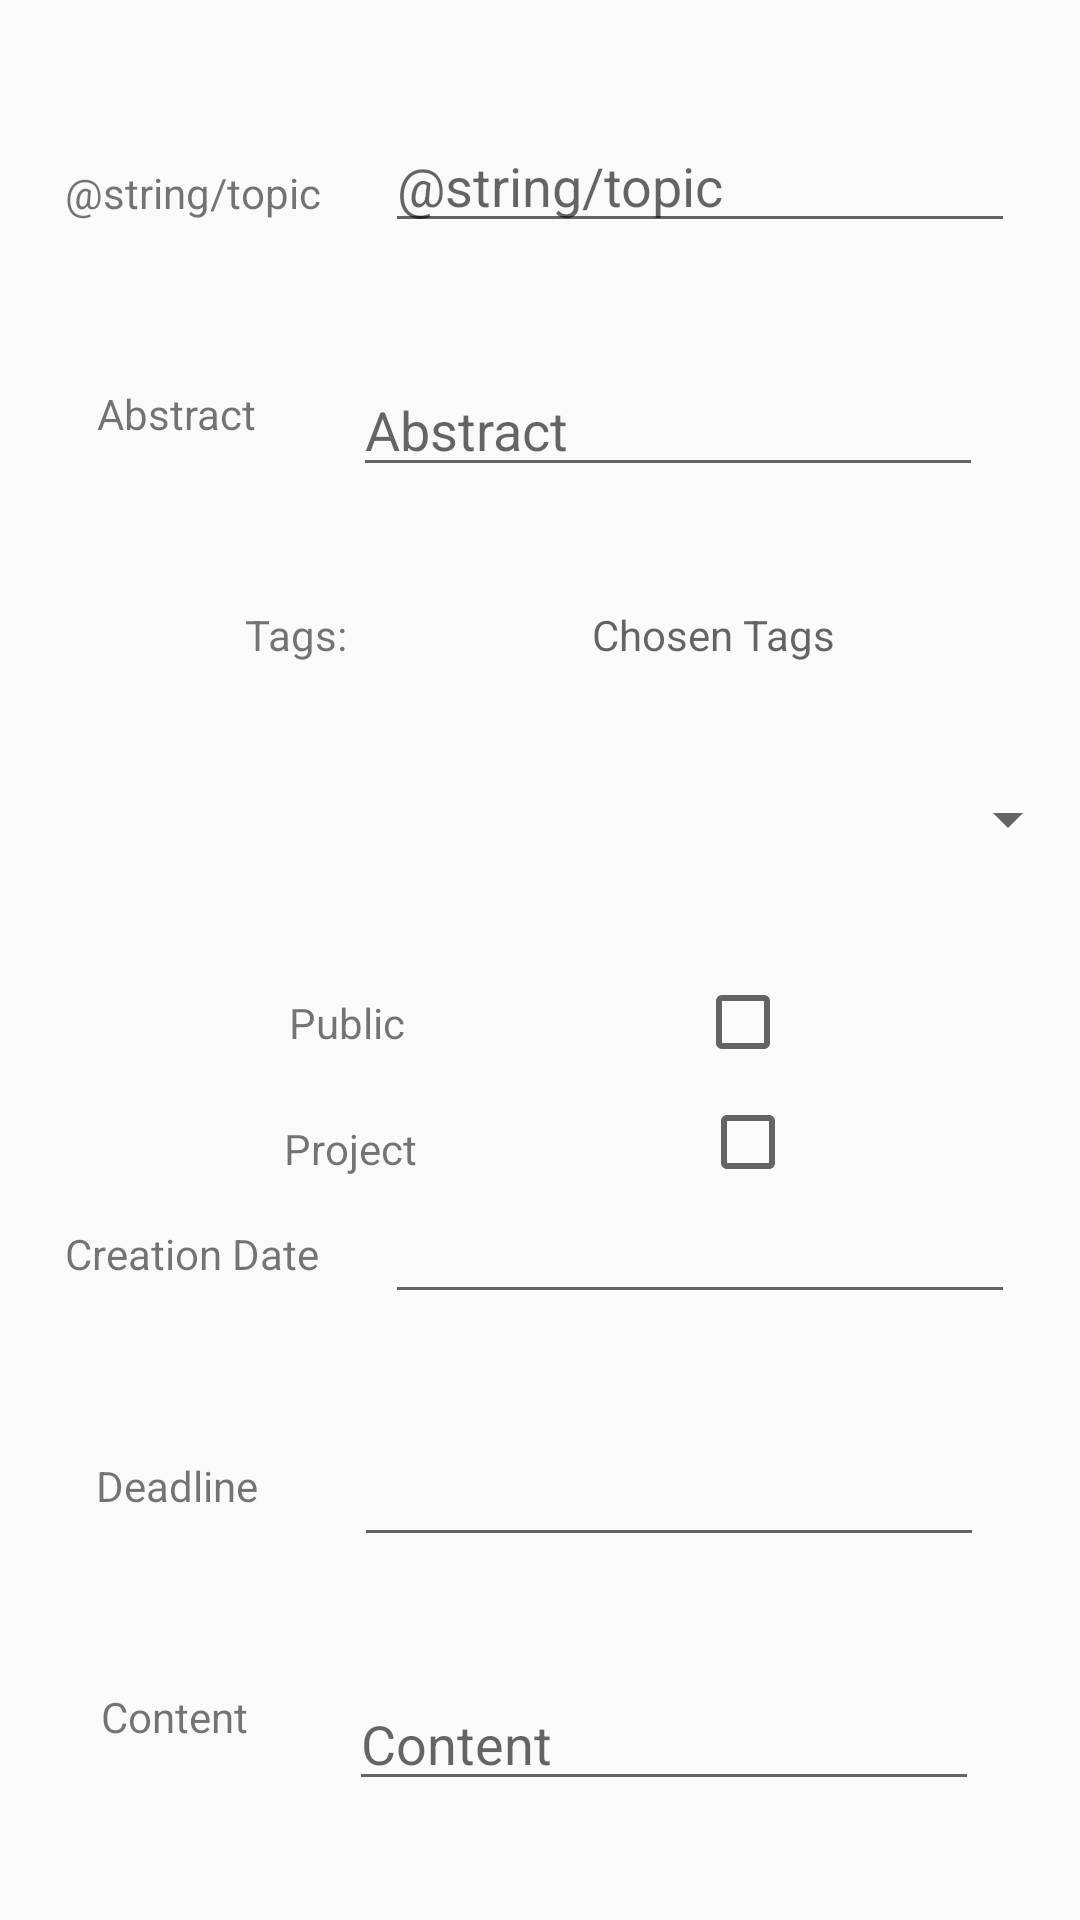

Here is an Android app screen rendered from its layout file. Give the layout XML and the strings, colors and styles it references.
<!-- AndroidManifest.xml: application theme AppStyle -->
<!-- res/layout/fragment_publication_common_entry.xml -->
<?xml version="1.0" encoding="utf-8"?>
<androidx.constraintlayout.widget.ConstraintLayout xmlns:android="http://schemas.android.com/apk/res/android"
    xmlns:app="http://schemas.android.com/apk/res-auto"
    xmlns:tools="http://schemas.android.com/tools"
    android:layout_width="match_parent"
    android:layout_height="match_parent"
    tools:context=".PublicationCommonEntryFragment">

    <EditText
        android:id="@+id/etTopic"
        android:layout_width="wrap_content"
        android:layout_height="wrap_content"
        android:ems="10"
        android:hint="@string/topic"
        android:inputType="text"
        app:layout_constraintBottom_toTopOf="@+id/etAbstract"
        app:layout_constraintEnd_toEndOf="parent"
        app:layout_constraintHorizontal_bias="0.5"
        app:layout_constraintStart_toEndOf="@+id/tvTopic"
        app:layout_constraintTop_toTopOf="parent" />

    <TextView
        android:id="@+id/tvTopic"
        android:layout_width="wrap_content"
        android:layout_height="wrap_content"
        android:text="@string/topic"
        app:layout_constraintBottom_toTopOf="@+id/tvAbstract"
        app:layout_constraintEnd_toStartOf="@+id/etTopic"
        app:layout_constraintHorizontal_bias="0.5"
        app:layout_constraintStart_toStartOf="parent"
        app:layout_constraintTop_toTopOf="parent" />

    <EditText
        android:id="@+id/etAbstract"
        android:layout_width="wrap_content"
        android:layout_height="wrap_content"
        android:ems="10"
        android:hint="@string/_abstract"
        android:inputType="text"
        app:layout_constraintBottom_toTopOf="@+id/tvAddedResearchTags"
        app:layout_constraintEnd_toEndOf="parent"
        app:layout_constraintHorizontal_bias="0.5"
        app:layout_constraintStart_toEndOf="@+id/tvAbstract"
        app:layout_constraintTop_toBottomOf="@+id/etTopic" />

    <TextView
        android:id="@+id/tvAbstract"
        android:layout_width="wrap_content"
        android:layout_height="wrap_content"
        android:text="@string/_abstract"
        app:layout_constraintBottom_toTopOf="@+id/tvTags"
        app:layout_constraintEnd_toStartOf="@+id/etAbstract"
        app:layout_constraintHorizontal_bias="0.5"
        app:layout_constraintStart_toStartOf="parent"
        app:layout_constraintTop_toBottomOf="@+id/tvTopic" />

    <Spinner
        android:id="@+id/sAddResearchTag"
        android:layout_width="match_parent"
        android:layout_height="wrap_content"
        app:layout_constraintBottom_toTopOf="@+id/cbIsPublic"
        app:layout_constraintEnd_toEndOf="parent"
        app:layout_constraintHorizontal_bias="0.5"
        app:layout_constraintStart_toStartOf="parent"
        app:layout_constraintTop_toBottomOf="@+id/tvAddedResearchTags" />

    <TextView
        android:id="@+id/tvTags"
        android:layout_width="wrap_content"
        android:layout_height="wrap_content"
        android:text="@string/tags"
        app:layout_constraintBottom_toBottomOf="@+id/tvAddedResearchTags"
        app:layout_constraintEnd_toStartOf="@+id/tvAddedResearchTags"
        app:layout_constraintHorizontal_bias="0.5"
        app:layout_constraintStart_toStartOf="parent"
        app:layout_constraintTop_toTopOf="@+id/tvAddedResearchTags"
        app:layout_constraintVertical_bias="0.0" />

    <TextView
        android:id="@+id/tvAddedResearchTags"
        android:layout_width="wrap_content"
        android:layout_height="wrap_content"
        android:hint="Chosen Tags"
        android:maxWidth="200dp"
        android:text=""
        app:layout_constraintBottom_toTopOf="@+id/sAddResearchTag"
        app:layout_constraintEnd_toEndOf="parent"
        app:layout_constraintHorizontal_bias="0.5"
        app:layout_constraintStart_toEndOf="@+id/tvTags"
        app:layout_constraintTop_toBottomOf="@+id/etAbstract" />

    <EditText
        android:id="@+id/etContent"
        android:layout_width="wrap_content"
        android:layout_height="wrap_content"
        android:ems="10"
        android:hint="@string/content"
        android:inputType="text"
        android:maxEms="10"
        app:layout_constraintBottom_toBottomOf="parent"
        app:layout_constraintEnd_toEndOf="parent"
        app:layout_constraintHorizontal_bias="0.5"
        app:layout_constraintStart_toEndOf="@+id/tvContent"
        app:layout_constraintTop_toBottomOf="@+id/etdDeadline" />

    <TextView
        android:id="@+id/tvIsPublic"
        android:layout_width="wrap_content"
        android:layout_height="wrap_content"
        android:text="@string/isPublic"
        app:layout_constraintBottom_toBottomOf="@+id/cbIsPublic"
        app:layout_constraintEnd_toStartOf="@+id/cbIsPublic"
        app:layout_constraintHorizontal_bias="0.5"
        app:layout_constraintStart_toStartOf="parent"
        app:layout_constraintTop_toTopOf="@+id/cbIsPublic" />

    <CheckBox
        android:id="@+id/cbIsPublic"
        android:layout_width="wrap_content"
        android:layout_height="wrap_content"
        android:text=""
        app:layout_constraintBottom_toTopOf="@+id/etdCreationDate"
        app:layout_constraintEnd_toEndOf="parent"
        app:layout_constraintHorizontal_bias="0.5"
        app:layout_constraintStart_toEndOf="@+id/tvIsPublic"
        app:layout_constraintTop_toBottomOf="@+id/sAddResearchTag" />

    <TextView
        android:id="@+id/tvDeadline"
        android:layout_width="wrap_content"
        android:layout_height="wrap_content"
        android:text="@string/deadline"
        app:layout_constraintBottom_toTopOf="@+id/tvContent"
        app:layout_constraintEnd_toStartOf="@+id/etdDeadline"
        app:layout_constraintHorizontal_bias="0.5"
        app:layout_constraintStart_toStartOf="parent"
        app:layout_constraintTop_toBottomOf="@+id/tvCreationDate" />

    <TextView
        android:id="@+id/tvCreationDate"
        android:layout_width="wrap_content"
        android:layout_height="wrap_content"
        android:text="@string/creation_date"
        app:layout_constraintBottom_toTopOf="@+id/tvDeadline"
        app:layout_constraintEnd_toStartOf="@+id/etdCreationDate"
        app:layout_constraintHorizontal_bias="0.5"
        app:layout_constraintStart_toStartOf="parent"
        app:layout_constraintTop_toBottomOf="@+id/tvIsPublic" />

    <EditText
        android:id="@+id/etdCreationDate"
        android:layout_width="wrap_content"
        android:layout_height="wrap_content"
        android:ems="10"
        android:inputType="date"
        app:layout_constraintBottom_toTopOf="@+id/etdDeadline"
        app:layout_constraintEnd_toEndOf="parent"
        app:layout_constraintHorizontal_bias="0.5"
        app:layout_constraintStart_toEndOf="@+id/tvCreationDate"
        app:layout_constraintTop_toBottomOf="@+id/cbIsPublic" />

    <EditText
        android:id="@+id/etdDeadline"
        android:layout_width="wrap_content"
        android:layout_height="wrap_content"
        android:ems="10"
        android:inputType="date"
        app:layout_constraintBottom_toTopOf="@+id/etContent"
        app:layout_constraintEnd_toEndOf="parent"
        app:layout_constraintHorizontal_bias="0.5"
        app:layout_constraintStart_toEndOf="@+id/tvDeadline"
        app:layout_constraintTop_toBottomOf="@+id/etdCreationDate" />

    <TextView
        android:id="@+id/tvContent"
        android:layout_width="wrap_content"
        android:layout_height="wrap_content"
        android:text="@string/content"
        app:layout_constraintBottom_toBottomOf="parent"
        app:layout_constraintEnd_toStartOf="@+id/etContent"
        app:layout_constraintHorizontal_bias="0.5"
        app:layout_constraintStart_toStartOf="parent"
        app:layout_constraintTop_toBottomOf="@+id/tvDeadline" />

    <TextView
        android:id="@+id/tvPaperProject"
        android:layout_width="wrap_content"
        android:layout_height="wrap_content"
        android:layout_marginTop="7dp"
        android:text="@string/project"
        app:layout_constraintBottom_toTopOf="@+id/tvCreationDate"
        app:layout_constraintEnd_toStartOf="@+id/cbIfProject"
        app:layout_constraintHorizontal_bias="0.5"
        app:layout_constraintStart_toStartOf="parent"
        app:layout_constraintTop_toBottomOf="@+id/tvIsPublic" />

    <CheckBox
        android:id="@+id/cbIfProject"
        android:layout_width="wrap_content"
        android:layout_height="wrap_content"
        android:text=""
        app:layout_constraintBottom_toTopOf="@+id/etdCreationDate"
        app:layout_constraintEnd_toEndOf="parent"
        app:layout_constraintHorizontal_bias="0.5"
        app:layout_constraintStart_toEndOf="@+id/tvPaperProject"
        app:layout_constraintTop_toBottomOf="@+id/cbIsPublic"
        app:layout_constraintVertical_bias="1.0" />


</androidx.constraintlayout.widget.ConstraintLayout>
<!-- resources referenced by this layout -->
<resources>
  <string name="_abstract">Abstract</string>
  <string name="content">Content</string>
  <string name="creation_date">Creation Date</string>
  <string name="deadline">Deadline</string>
  <string name="isPublic"> Public</string>
  <string name="project">Project</string>
  <string name="tags">Tags: </string>
  <style name="AppStyle" parent="Theme.AppCompat.Light.NoActionBar">
      </style>
</resources>
